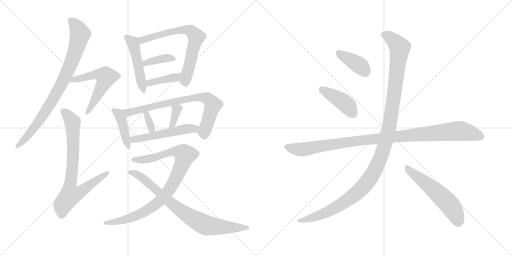
t = 0.00 s
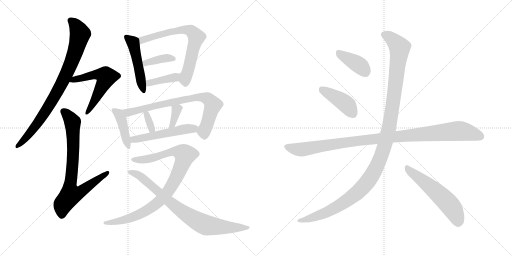
t = 2.88 s
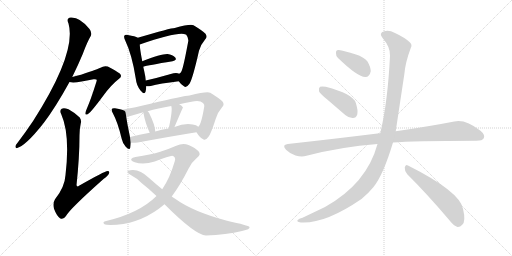
t = 5.75 s
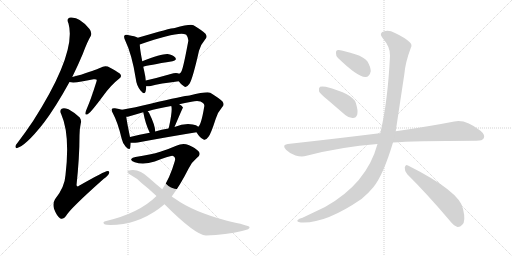
t = 8.63 s
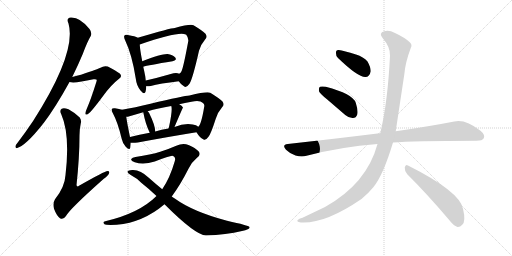
t = 11.51 s
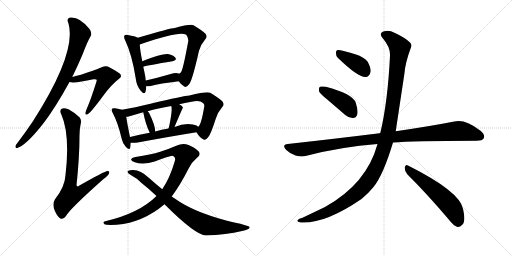
t = 14.38 s

The animated SVG that drew these frames (rendered in a browser with its animation timeline set to each time). Animation: 19 CSS @keyframes rules; one cycle of 14.38 s.

<svg version="1.1" viewBox="0 0 2048 1024" xmlns="http://www.w3.org/2000/svg">
  <g stroke="lightgray" stroke-dasharray="1,1" stroke-width="1" transform="scale(4, 4)">
    <line x1="0" y1="0" x2="256" y2="256"></line>
    <line x1="256" y1="0" x2="0" y2="256"></line>
    <line x1="128" y1="0" x2="128" y2="256"></line>
    <line x1="0" y1="128" x2="256" y2="128"></line>
    <line x1="256" y1="0" x2="512" y2="256"></line>
    <line x1="512" y1="0" x2="256" y2="256"></line>
    <line x1="384" y1="0" x2="384" y2="256"></line>
    <line x1="256" y1="128" x2="512" y2="128"></line>
  </g>
<g transform="scale(1, -1) translate(0, -850)">
   <style type="text/css">
    @keyframes keyframes0 {
      from {
       stroke: black;
       stroke-dashoffset: 841;
       stroke-width: 128;
       }
       73% {
       animation-timing-function: step-end;
       stroke: black;
       stroke-dashoffset: 0;
       stroke-width: 128;
       }
       to {
       stroke: black;
       stroke-width: 1024;
       }
       }
       #make-me-a-hanzi-animation-0 {
         animation: keyframes0 0.934408s both;
         animation-delay: 0.000000s;
         animation-timing-function: linear;
       }
    @keyframes keyframes1 {
      from {
       stroke: black;
       stroke-dashoffset: 563;
       stroke-width: 128;
       }
       65% {
       animation-timing-function: step-end;
       stroke: black;
       stroke-dashoffset: 0;
       stroke-width: 128;
       }
       to {
       stroke: black;
       stroke-width: 1024;
       }
       }
       #make-me-a-hanzi-animation-1 {
         animation: keyframes1 0.708171s both;
         animation-delay: 0.934408s;
         animation-timing-function: linear;
       }
    @keyframes keyframes2 {
      from {
       stroke: black;
       stroke-dashoffset: 772;
       stroke-width: 128;
       }
       72% {
       animation-timing-function: step-end;
       stroke: black;
       stroke-dashoffset: 0;
       stroke-width: 128;
       }
       to {
       stroke: black;
       stroke-width: 1024;
       }
       }
       #make-me-a-hanzi-animation-2 {
         animation: keyframes2 0.878255s both;
         animation-delay: 1.642578s;
         animation-timing-function: linear;
       }
    @keyframes keyframes3 {
      from {
       stroke: black;
       stroke-dashoffset: 487;
       stroke-width: 128;
       }
       61% {
       animation-timing-function: step-end;
       stroke: black;
       stroke-dashoffset: 0;
       stroke-width: 128;
       }
       to {
       stroke: black;
       stroke-width: 1024;
       }
       }
       #make-me-a-hanzi-animation-3 {
         animation: keyframes3 0.646322s both;
         animation-delay: 2.520833s;
         animation-timing-function: linear;
       }
    @keyframes keyframes4 {
      from {
       stroke: black;
       stroke-dashoffset: 686;
       stroke-width: 128;
       }
       69% {
       animation-timing-function: step-end;
       stroke: black;
       stroke-dashoffset: 0;
       stroke-width: 128;
       }
       to {
       stroke: black;
       stroke-width: 1024;
       }
       }
       #make-me-a-hanzi-animation-4 {
         animation: keyframes4 0.808268s both;
         animation-delay: 3.167155s;
         animation-timing-function: linear;
       }
    @keyframes keyframes5 {
      from {
       stroke: black;
       stroke-dashoffset: 382;
       stroke-width: 128;
       }
       55% {
       animation-timing-function: step-end;
       stroke: black;
       stroke-dashoffset: 0;
       stroke-width: 128;
       }
       to {
       stroke: black;
       stroke-width: 1024;
       }
       }
       #make-me-a-hanzi-animation-5 {
         animation: keyframes5 0.560872s both;
         animation-delay: 3.975423s;
         animation-timing-function: linear;
       }
    @keyframes keyframes6 {
      from {
       stroke: black;
       stroke-dashoffset: 384;
       stroke-width: 128;
       }
       56% {
       animation-timing-function: step-end;
       stroke: black;
       stroke-dashoffset: 0;
       stroke-width: 128;
       }
       to {
       stroke: black;
       stroke-width: 1024;
       }
       }
       #make-me-a-hanzi-animation-6 {
         animation: keyframes6 0.562500s both;
         animation-delay: 4.536296s;
         animation-timing-function: linear;
       }
    @keyframes keyframes7 {
      from {
       stroke: black;
       stroke-dashoffset: 419;
       stroke-width: 128;
       }
       58% {
       animation-timing-function: step-end;
       stroke: black;
       stroke-dashoffset: 0;
       stroke-width: 128;
       }
       to {
       stroke: black;
       stroke-width: 1024;
       }
       }
       #make-me-a-hanzi-animation-7 {
         animation: keyframes7 0.590983s both;
         animation-delay: 5.098796s;
         animation-timing-function: linear;
       }
    @keyframes keyframes8 {
      from {
       stroke: black;
       stroke-dashoffset: 762;
       stroke-width: 128;
       }
       71% {
       animation-timing-function: step-end;
       stroke: black;
       stroke-dashoffset: 0;
       stroke-width: 128;
       }
       to {
       stroke: black;
       stroke-width: 1024;
       }
       }
       #make-me-a-hanzi-animation-8 {
         animation: keyframes8 0.870117s both;
         animation-delay: 5.689779s;
         animation-timing-function: linear;
       }
    @keyframes keyframes9 {
      from {
       stroke: black;
       stroke-dashoffset: 333;
       stroke-width: 128;
       }
       52% {
       animation-timing-function: step-end;
       stroke: black;
       stroke-dashoffset: 0;
       stroke-width: 128;
       }
       to {
       stroke: black;
       stroke-width: 1024;
       }
       }
       #make-me-a-hanzi-animation-9 {
         animation: keyframes9 0.520996s both;
         animation-delay: 6.559896s;
         animation-timing-function: linear;
       }
    @keyframes keyframes10 {
      from {
       stroke: black;
       stroke-dashoffset: 347;
       stroke-width: 128;
       }
       53% {
       animation-timing-function: step-end;
       stroke: black;
       stroke-dashoffset: 0;
       stroke-width: 128;
       }
       to {
       stroke: black;
       stroke-width: 1024;
       }
       }
       #make-me-a-hanzi-animation-10 {
         animation: keyframes10 0.532389s both;
         animation-delay: 7.080892s;
         animation-timing-function: linear;
       }
    @keyframes keyframes11 {
      from {
       stroke: black;
       stroke-dashoffset: 519;
       stroke-width: 128;
       }
       63% {
       animation-timing-function: step-end;
       stroke: black;
       stroke-dashoffset: 0;
       stroke-width: 128;
       }
       to {
       stroke: black;
       stroke-width: 1024;
       }
       }
       #make-me-a-hanzi-animation-11 {
         animation: keyframes11 0.672363s both;
         animation-delay: 7.613281s;
         animation-timing-function: linear;
       }
    @keyframes keyframes12 {
      from {
       stroke: black;
       stroke-dashoffset: 921;
       stroke-width: 128;
       }
       75% {
       animation-timing-function: step-end;
       stroke: black;
       stroke-dashoffset: 0;
       stroke-width: 128;
       }
       to {
       stroke: black;
       stroke-width: 1024;
       }
       }
       #make-me-a-hanzi-animation-12 {
         animation: keyframes12 0.999512s both;
         animation-delay: 8.285645s;
         animation-timing-function: linear;
       }
    @keyframes keyframes13 {
      from {
       stroke: black;
       stroke-dashoffset: 805;
       stroke-width: 128;
       }
       72% {
       animation-timing-function: step-end;
       stroke: black;
       stroke-dashoffset: 0;
       stroke-width: 128;
       }
       to {
       stroke: black;
       stroke-width: 1024;
       }
       }
       #make-me-a-hanzi-animation-13 {
         animation: keyframes13 0.905111s both;
         animation-delay: 9.285156s;
         animation-timing-function: linear;
       }
    @keyframes keyframes14 {
      from {
       stroke: black;
       stroke-dashoffset: 388;
       stroke-width: 128;
       }
       56% {
       animation-timing-function: step-end;
       stroke: black;
       stroke-dashoffset: 0;
       stroke-width: 128;
       }
       to {
       stroke: black;
       stroke-width: 1024;
       }
       }
       #make-me-a-hanzi-animation-14 {
         animation: keyframes14 0.565755s both;
         animation-delay: 10.190267s;
         animation-timing-function: linear;
       }
    @keyframes keyframes15 {
      from {
       stroke: black;
       stroke-dashoffset: 418;
       stroke-width: 128;
       }
       58% {
       animation-timing-function: step-end;
       stroke: black;
       stroke-dashoffset: 0;
       stroke-width: 128;
       }
       to {
       stroke: black;
       stroke-width: 1024;
       }
       }
       #make-me-a-hanzi-animation-15 {
         animation: keyframes15 0.590169s both;
         animation-delay: 10.756022s;
         animation-timing-function: linear;
       }
    @keyframes keyframes16 {
      from {
       stroke: black;
       stroke-dashoffset: 1039;
       stroke-width: 128;
       }
       77% {
       animation-timing-function: step-end;
       stroke: black;
       stroke-dashoffset: 0;
       stroke-width: 128;
       }
       to {
       stroke: black;
       stroke-width: 1024;
       }
       }
       #make-me-a-hanzi-animation-16 {
         animation: keyframes16 1.095540s both;
         animation-delay: 11.346191s;
         animation-timing-function: linear;
       }
    @keyframes keyframes17 {
      from {
       stroke: black;
       stroke-dashoffset: 1212;
       stroke-width: 128;
       }
       80% {
       animation-timing-function: step-end;
       stroke: black;
       stroke-dashoffset: 0;
       stroke-width: 128;
       }
       to {
       stroke: black;
       stroke-width: 1024;
       }
       }
       #make-me-a-hanzi-animation-17 {
         animation: keyframes17 1.236328s both;
         animation-delay: 12.441732s;
         animation-timing-function: linear;
       }
    @keyframes keyframes18 {
      from {
       stroke: black;
       stroke-dashoffset: 557;
       stroke-width: 128;
       }
       64% {
       animation-timing-function: step-end;
       stroke: black;
       stroke-dashoffset: 0;
       stroke-width: 128;
       }
       to {
       stroke: black;
       stroke-width: 1024;
       }
       }
       #make-me-a-hanzi-animation-18 {
         animation: keyframes18 0.703288s both;
         animation-delay: 13.678060s;
         animation-timing-function: linear;
       }
</style>
<path d="M 289 542 Q 313 591 331 634 Q 349 683 363 706 Q 369 719 358 734 Q 319 783 282 780 Q 264 777 274 756 Q 307 639 133 367 Q 103 322 68 276 Q 61 270 62 262 Q 63 256 69 258 Q 103 268 170 352 Q 171 355 174 357 Q 222 420 278 522 L 289 542 Z" fill="lightgray"></path> 
<path d="M 278 522 Q 300 516 374 533 Q 383 534 385 532 Q 389 531 385 521 Q 363 451 348 417 Q 342 404 342 398 Q 341 388 352 394 Q 364 401 413 467 Q 444 510 475 534 Q 491 544 479 556 Q 466 566 431 584 Q 415 588 402 579 Q 395 575 324 551 Q 308 547 289 542 C 260 534 248 526 278 522 Z" fill="lightgray"></path> 
<path d="M 323 356 Q 327 369 319 380 Q 295 402 274 413 Q 255 420 247 415 Q 237 409 245 393 Q 281 312 262 150 Q 259 101 220 53 Q 210 37 216 15 Q 226 -12 240 -23 Q 253 -30 264 -14 Q 279 14 414 134 Q 432 147 436 156 Q 440 166 430 166 Q 420 166 316 107 Q 309 101 306 109 Q 318 221 318 308 Q 318 335 323 356 Z" fill="lightgray"></path> 
<path d="M 551 699 Q 542 705 511 710 Q 501 713 498 708 Q 494 704 500 690 Q 528 632 543 536 Q 546 508 562 488 Q 578 469 582 483 Q 585 492 585 505 L 583 528 Q 582 537 581 545 Q 577 566 573 583 L 569 605 Q 560 651 559 672 C 557 696 557 696 551 699 Z" fill="lightgray"></path> 
<path d="M 715 525 Q 725 510 737 504 Q 746 498 758 515 Q 771 536 796 647 Q 803 672 821 693 Q 831 703 822 715 Q 809 728 774 749 Q 761 755 699 738 Q 684 738 551 699 C 522 691 531 662 559 672 Q 715 726 743 712 L 745 711 Q 755 698 753 685 Q 734 582 726 565 Q 723 559 717 555 C 704 539 704 539 715 525 Z" fill="lightgray"></path> 
<path d="M 573 583 Q 591 589 690 605 Q 709 609 701 620 Q 691 632 670 634 Q 646 635 569 605 C 541 594 544 575 573 583 Z" fill="lightgray"></path> 
<path d="M 585 505 Q 592 504 603 506 Q 639 516 715 525 C 745 529 745 544 717 555 Q 705 561 683 554 Q 628 538 583 528 C 554 521 555 507 585 505 Z" fill="lightgray"></path> 
<path d="M 488 411 Q 478 415 460 417 Q 450 418 448 415 Q 444 411 451 398 Q 472 359 487 294 Q 491 275 503 263 Q 518 247 521 259 Q 522 266 523 279 L 520 302 Q 508 360 505 383 C 502 406 502 406 488 411 Z" fill="lightgray"></path> 
<path d="M 786 321 Q 799 299 813 293 Q 822 286 834 303 Q 843 313 863 375 Q 870 400 889 422 Q 899 432 890 444 Q 877 457 841 479 Q 828 485 758 468 Q 737 467 602 435 Q 539 420 488 411 C 458 406 476 378 505 383 Q 511 383 518 385 Q 542 392 573 401 L 591 405 Q 631 417 685 426 L 717 433 Q 738 439 766 443 Q 800 450 812 438 Q 819 431 817 424 Q 805 351 793 343 C 783 326 783 326 786 321 Z" fill="lightgray"></path> 
<path d="M 621 324 Q 621 348 596 399 Q 593 403 591 405 C 571 427 567 430 573 401 Q 582 353 599 319 C 612 292 622 294 621 324 Z" fill="lightgray"></path> 
<path d="M 698 342 Q 731 420 732 420 Q 728 427 717 433 C 691 448 677 455 685 426 Q 691 411 676 342 Q 675 339 674 336 C 665 308 686 314 698 342 Z" fill="lightgray"></path> 
<path d="M 523 279 Q 535 278 551 280 Q 686 305 786 321 C 816 326 817 326 793 343 Q 786 350 771 352 Q 737 358 698 342 L 674 336 Q 646 332 621 324 L 599 319 Q 557 312 520 302 C 491 294 493 280 523 279 Z" fill="lightgray"></path> 
<path d="M 687 64 Q 721 110 754 175 Q 767 202 787 218 Q 806 231 794 245 Q 782 258 754 270 Q 732 279 705 267 Q 678 255 641 243 Q 604 231 542 222 Q 529 221 525 214 Q 522 207 539 201 Q 573 189 619 204 Q 677 226 689 227 Q 705 223 699 205 Q 680 139 649 93 L 626 66 Q 557 -3 421 -35 Q 408 -38 418 -47 Q 424 -51 467 -49 Q 572 -40 658 33 L 687 64 Z" fill="lightgray"></path> 
<path d="M 658 33 Q 782 -91 824 -92 Q 905 -89 968 -74 Q 1002 -67 998 -58 Q 995 -52 908 -33 Q 772 3 699 56 Q 692 60 687 64 L 649 93 Q 622 115 595 139 Q 561 172 529 170 Q 513 169 510 164 Q 509 158 523 150 Q 548 137 565 119 Q 593 97 626 66 L 658 33 Z" fill="lightgray"></path> 
<path d="M 1352 618 Q 1433 540 1462 542 Q 1478 542 1483 565 Q 1483 581 1470 604 Q 1454 623 1424 632 Q 1375 648 1355 650 Q 1343 651 1344 637 Q 1343 627 1352 618 Z" fill="lightgray"></path> 
<path d="M 1309 452 L 1381 390 Q 1396 377 1412 378 Q 1424 378 1429 392 Q 1433 408 1423 439 Q 1411 475 1303 503 Q 1287 506 1280 503 Q 1274 499 1276 485 Q 1280 475 1309 452 Z" fill="lightgray"></path> 
<path d="M 1572 280 Q 1647 286 1906 287 Q 1930 287 1935 297 Q 1942 310 1922 327 Q 1861 375 1817 364 Q 1726 346 1583 325 L 1521 317 Q 1520 318 1518 317 Q 1349 296 1151 274 Q 1126 271 1144 251 Q 1160 235 1182 228 Q 1207 221 1226 227 Q 1365 263 1510 274 L 1572 280 Z" fill="lightgray"></path> 
<path d="M 1510 274 Q 1467 115 1300 22 L 1210 -21 Q 1195 -25 1191 -30 Q 1184 -36 1203 -40 Q 1300 -46 1446 54 Q 1473 76 1494 102 Q 1533 150 1572 280 L 1583 325 Q 1583 326 1617 551 Q 1621 600 1643 658 Q 1650 671 1640 680 Q 1621 699 1580 718 Q 1556 731 1537 725 Q 1513 718 1531 697 Q 1562 661 1560 627 Q 1551 441 1521 317 L 1510 274 Z" fill="lightgray"></path> 
<path d="M 1629 153 Q 1705 78 1796 -29 Q 1814 -53 1830 -58 Q 1840 -59 1849 -49 Q 1864 -36 1852 15 Q 1839 84 1632 188 Q 1622 195 1619 180 Q 1618 165 1629 153 Z" fill="lightgray"></path> 
      <clipPath id="make-me-a-hanzi-clip-0">
      <path d="M 289 542 Q 313 591 331 634 Q 349 683 363 706 Q 369 719 358 734 Q 319 783 282 780 Q 264 777 274 756 Q 307 639 133 367 Q 103 322 68 276 Q 61 270 62 262 Q 63 256 69 258 Q 103 268 170 352 Q 171 355 174 357 Q 222 420 278 522 L 289 542 Z" fill="lightgray"></path>
      </clipPath>
      <path clip-path="url(#make-me-a-hanzi-clip-0)" d="M 283 766 L 302 751 L 321 715 L 281 588 L 236 496 L 176 395 L 113 308 L 70 267 " fill="none" id="make-me-a-hanzi-animation-0" stroke-dasharray="713 1426" stroke-linecap="round"></path>

      <clipPath id="make-me-a-hanzi-clip-1">
      <path d="M 278 522 Q 300 516 374 533 Q 383 534 385 532 Q 389 531 385 521 Q 363 451 348 417 Q 342 404 342 398 Q 341 388 352 394 Q 364 401 413 467 Q 444 510 475 534 Q 491 544 479 556 Q 466 566 431 584 Q 415 588 402 579 Q 395 575 324 551 Q 308 547 289 542 C 260 534 248 526 278 522 Z" fill="lightgray"></path>
      </clipPath>
      <path clip-path="url(#make-me-a-hanzi-clip-1)" d="M 282 526 L 392 553 L 424 542 L 379 447 L 349 401 " fill="none" id="make-me-a-hanzi-animation-1" stroke-dasharray="435 870" stroke-linecap="round"></path>

      <clipPath id="make-me-a-hanzi-clip-2">
      <path d="M 323 356 Q 327 369 319 380 Q 295 402 274 413 Q 255 420 247 415 Q 237 409 245 393 Q 281 312 262 150 Q 259 101 220 53 Q 210 37 216 15 Q 226 -12 240 -23 Q 253 -30 264 -14 Q 279 14 414 134 Q 432 147 436 156 Q 440 166 430 166 Q 420 166 316 107 Q 309 101 306 109 Q 318 221 318 308 Q 318 335 323 356 Z" fill="lightgray"></path>
      </clipPath>
      <path clip-path="url(#make-me-a-hanzi-clip-2)" d="M 255 404 L 291 357 L 291 201 L 279 107 L 286 72 L 324 83 L 430 159 " fill="none" id="make-me-a-hanzi-animation-2" stroke-dasharray="644 1288" stroke-linecap="round"></path>

      <clipPath id="make-me-a-hanzi-clip-3">
      <path d="M 551 699 Q 542 705 511 710 Q 501 713 498 708 Q 494 704 500 690 Q 528 632 543 536 Q 546 508 562 488 Q 578 469 582 483 Q 585 492 585 505 L 583 528 Q 582 537 581 545 Q 577 566 573 583 L 569 605 Q 560 651 559 672 C 557 696 557 696 551 699 Z" fill="lightgray"></path>
      </clipPath>
      <path clip-path="url(#make-me-a-hanzi-clip-3)" d="M 505 703 L 534 672 L 572 487 " fill="none" id="make-me-a-hanzi-animation-3" stroke-dasharray="359 718" stroke-linecap="round"></path>

      <clipPath id="make-me-a-hanzi-clip-4">
      <path d="M 715 525 Q 725 510 737 504 Q 746 498 758 515 Q 771 536 796 647 Q 803 672 821 693 Q 831 703 822 715 Q 809 728 774 749 Q 761 755 699 738 Q 684 738 551 699 C 522 691 531 662 559 672 Q 715 726 743 712 L 745 711 Q 755 698 753 685 Q 734 582 726 565 Q 723 559 717 555 C 704 539 704 539 715 525 Z" fill="lightgray"></path>
      </clipPath>
      <path clip-path="url(#make-me-a-hanzi-clip-4)" d="M 569 682 L 571 691 L 714 730 L 753 730 L 769 723 L 785 702 L 761 598 L 739 533 L 742 519 " fill="none" id="make-me-a-hanzi-animation-4" stroke-dasharray="558 1116" stroke-linecap="round"></path>

      <clipPath id="make-me-a-hanzi-clip-5">
      <path d="M 573 583 Q 591 589 690 605 Q 709 609 701 620 Q 691 632 670 634 Q 646 635 569 605 C 541 594 544 575 573 583 Z" fill="lightgray"></path>
      </clipPath>
      <path clip-path="url(#make-me-a-hanzi-clip-5)" d="M 574 589 L 584 600 L 621 609 L 667 618 L 693 614 " fill="none" id="make-me-a-hanzi-animation-5" stroke-dasharray="254 508" stroke-linecap="round"></path>

      <clipPath id="make-me-a-hanzi-clip-6">
      <path d="M 585 505 Q 592 504 603 506 Q 639 516 715 525 C 745 529 745 544 717 555 Q 705 561 683 554 Q 628 538 583 528 C 554 521 555 507 585 505 Z" fill="lightgray"></path>
      </clipPath>
      <path clip-path="url(#make-me-a-hanzi-clip-6)" d="M 589 511 L 634 528 L 699 540 L 710 548 " fill="none" id="make-me-a-hanzi-animation-6" stroke-dasharray="256 512" stroke-linecap="round"></path>

      <clipPath id="make-me-a-hanzi-clip-7">
      <path d="M 488 411 Q 478 415 460 417 Q 450 418 448 415 Q 444 411 451 398 Q 472 359 487 294 Q 491 275 503 263 Q 518 247 521 259 Q 522 266 523 279 L 520 302 Q 508 360 505 383 C 502 406 502 406 488 411 Z" fill="lightgray"></path>
      </clipPath>
      <path clip-path="url(#make-me-a-hanzi-clip-7)" d="M 455 410 L 475 395 L 488 366 L 512 263 " fill="none" id="make-me-a-hanzi-animation-7" stroke-dasharray="291 582" stroke-linecap="round"></path>

      <clipPath id="make-me-a-hanzi-clip-8">
      <path d="M 786 321 Q 799 299 813 293 Q 822 286 834 303 Q 843 313 863 375 Q 870 400 889 422 Q 899 432 890 444 Q 877 457 841 479 Q 828 485 758 468 Q 737 467 602 435 Q 539 420 488 411 C 458 406 476 378 505 383 Q 511 383 518 385 Q 542 392 573 401 L 591 405 Q 631 417 685 426 L 717 433 Q 738 439 766 443 Q 800 450 812 438 Q 819 431 817 424 Q 805 351 793 343 C 783 326 783 326 786 321 Z" fill="lightgray"></path>
      </clipPath>
      <path clip-path="url(#make-me-a-hanzi-clip-8)" d="M 495 409 L 520 401 L 642 434 L 732 451 L 792 461 L 822 458 L 836 452 L 851 430 L 816 325 L 819 307 " fill="none" id="make-me-a-hanzi-animation-8" stroke-dasharray="634 1268" stroke-linecap="round"></path>

      <clipPath id="make-me-a-hanzi-clip-9">
      <path d="M 621 324 Q 621 348 596 399 Q 593 403 591 405 C 571 427 567 430 573 401 Q 582 353 599 319 C 612 292 622 294 621 324 Z" fill="lightgray"></path>
      </clipPath>
      <path clip-path="url(#make-me-a-hanzi-clip-9)" d="M 579 394 L 591 385 L 603 342 L 614 329 " fill="none" id="make-me-a-hanzi-animation-9" stroke-dasharray="205 410" stroke-linecap="round"></path>

      <clipPath id="make-me-a-hanzi-clip-10">
      <path d="M 698 342 Q 731 420 732 420 Q 728 427 717 433 C 691 448 677 455 685 426 Q 691 411 676 342 Q 675 339 674 336 C 665 308 686 314 698 342 Z" fill="lightgray"></path>
      </clipPath>
      <path clip-path="url(#make-me-a-hanzi-clip-10)" d="M 727 421 L 706 411 L 695 357 L 684 351 " fill="none" id="make-me-a-hanzi-animation-10" stroke-dasharray="219 438" stroke-linecap="round"></path>

      <clipPath id="make-me-a-hanzi-clip-11">
      <path d="M 523 279 Q 535 278 551 280 Q 686 305 786 321 C 816 326 817 326 793 343 Q 786 350 771 352 Q 737 358 698 342 L 674 336 Q 646 332 621 324 L 599 319 Q 557 312 520 302 C 491 294 493 280 523 279 Z" fill="lightgray"></path>
      </clipPath>
      <path clip-path="url(#make-me-a-hanzi-clip-11)" d="M 528 297 L 535 292 L 575 298 L 785 340 " fill="none" id="make-me-a-hanzi-animation-11" stroke-dasharray="391 782" stroke-linecap="round"></path>

      <clipPath id="make-me-a-hanzi-clip-12">
      <path d="M 687 64 Q 721 110 754 175 Q 767 202 787 218 Q 806 231 794 245 Q 782 258 754 270 Q 732 279 705 267 Q 678 255 641 243 Q 604 231 542 222 Q 529 221 525 214 Q 522 207 539 201 Q 573 189 619 204 Q 677 226 689 227 Q 705 223 699 205 Q 680 139 649 93 L 626 66 Q 557 -3 421 -35 Q 408 -38 418 -47 Q 424 -51 467 -49 Q 572 -40 658 33 L 687 64 Z" fill="lightgray"></path>
      </clipPath>
      <path clip-path="url(#make-me-a-hanzi-clip-12)" d="M 532 212 L 607 216 L 694 244 L 722 241 L 740 230 L 718 167 L 686 104 L 625 34 L 546 -13 L 474 -36 L 423 -42 " fill="none" id="make-me-a-hanzi-animation-12" stroke-dasharray="793 1586" stroke-linecap="round"></path>

      <clipPath id="make-me-a-hanzi-clip-13">
      <path d="M 658 33 Q 782 -91 824 -92 Q 905 -89 968 -74 Q 1002 -67 998 -58 Q 995 -52 908 -33 Q 772 3 699 56 Q 692 60 687 64 L 649 93 Q 622 115 595 139 Q 561 172 529 170 Q 513 169 510 164 Q 509 158 523 150 Q 548 137 565 119 Q 593 97 626 66 L 658 33 Z" fill="lightgray"></path>
      </clipPath>
      <path clip-path="url(#make-me-a-hanzi-clip-13)" d="M 515 162 L 545 155 L 566 142 L 702 23 L 814 -47 L 861 -56 L 994 -60 " fill="none" id="make-me-a-hanzi-animation-13" stroke-dasharray="677 1354" stroke-linecap="round"></path>

      <clipPath id="make-me-a-hanzi-clip-14">
      <path d="M 1352 618 Q 1433 540 1462 542 Q 1478 542 1483 565 Q 1483 581 1470 604 Q 1454 623 1424 632 Q 1375 648 1355 650 Q 1343 651 1344 637 Q 1343 627 1352 618 Z" fill="lightgray"></path>
      </clipPath>
      <path clip-path="url(#make-me-a-hanzi-clip-14)" d="M 1353 640 L 1436 590 L 1460 564 " fill="none" id="make-me-a-hanzi-animation-14" stroke-dasharray="260 520" stroke-linecap="round"></path>

      <clipPath id="make-me-a-hanzi-clip-15">
      <path d="M 1309 452 L 1381 390 Q 1396 377 1412 378 Q 1424 378 1429 392 Q 1433 408 1423 439 Q 1411 475 1303 503 Q 1287 506 1280 503 Q 1274 499 1276 485 Q 1280 475 1309 452 Z" fill="lightgray"></path>
      </clipPath>
      <path clip-path="url(#make-me-a-hanzi-clip-15)" d="M 1286 495 L 1380 437 L 1412 396 " fill="none" id="make-me-a-hanzi-animation-15" stroke-dasharray="290 580" stroke-linecap="round"></path>

      <clipPath id="make-me-a-hanzi-clip-16">
      <path d="M 1572 280 Q 1647 286 1906 287 Q 1930 287 1935 297 Q 1942 310 1922 327 Q 1861 375 1817 364 Q 1726 346 1583 325 L 1521 317 Q 1520 318 1518 317 Q 1349 296 1151 274 Q 1126 271 1144 251 Q 1160 235 1182 228 Q 1207 221 1226 227 Q 1365 263 1510 274 L 1572 280 Z" fill="lightgray"></path>
      </clipPath>
      <path clip-path="url(#make-me-a-hanzi-clip-16)" d="M 1148 262 L 1206 252 L 1412 285 L 1829 326 L 1881 319 L 1922 304 " fill="none" id="make-me-a-hanzi-animation-16" stroke-dasharray="911 1822" stroke-linecap="round"></path>

      <clipPath id="make-me-a-hanzi-clip-17">
      <path d="M 1510 274 Q 1467 115 1300 22 L 1210 -21 Q 1195 -25 1191 -30 Q 1184 -36 1203 -40 Q 1300 -46 1446 54 Q 1473 76 1494 102 Q 1533 150 1572 280 L 1583 325 Q 1583 326 1617 551 Q 1621 600 1643 658 Q 1650 671 1640 680 Q 1621 699 1580 718 Q 1556 731 1537 725 Q 1513 718 1531 697 Q 1562 661 1560 627 Q 1551 441 1521 317 L 1510 274 Z" fill="lightgray"></path>
      </clipPath>
      <path clip-path="url(#make-me-a-hanzi-clip-17)" d="M 1538 710 L 1575 688 L 1594 666 L 1598 645 L 1558 350 L 1542 279 L 1512 196 L 1466 117 L 1391 49 L 1289 -6 L 1198 -33 " fill="none" id="make-me-a-hanzi-animation-17" stroke-dasharray="1084 2168" stroke-linecap="round"></path>

      <clipPath id="make-me-a-hanzi-clip-18">
      <path d="M 1629 153 Q 1705 78 1796 -29 Q 1814 -53 1830 -58 Q 1840 -59 1849 -49 Q 1864 -36 1852 15 Q 1839 84 1632 188 Q 1622 195 1619 180 Q 1618 165 1629 153 Z" fill="lightgray"></path>
      </clipPath>
      <path clip-path="url(#make-me-a-hanzi-clip-18)" d="M 1631 174 L 1724 102 L 1789 41 L 1814 9 L 1832 -41 " fill="none" id="make-me-a-hanzi-animation-18" stroke-dasharray="429 858" stroke-linecap="round"></path>

</g>
</svg>
